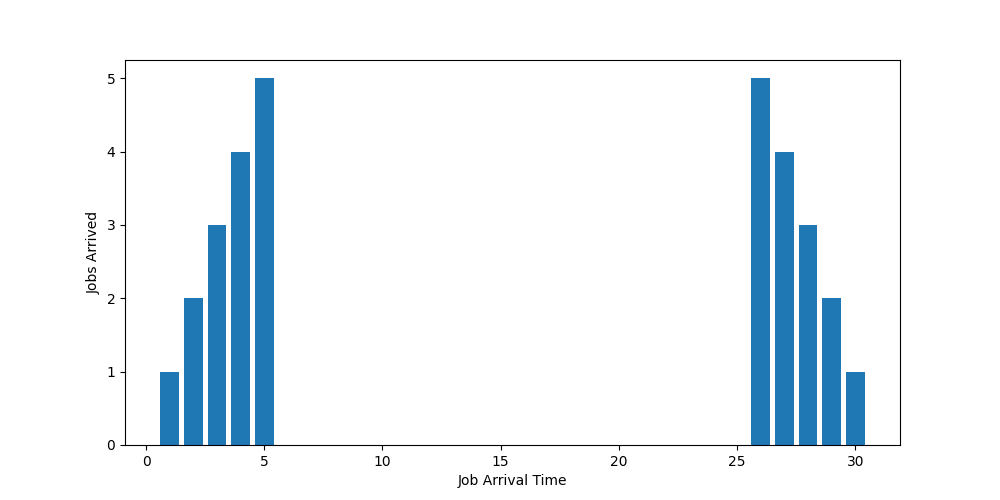

Data behind this chart, as committed beside it:
job_id, arrival_time, mi, allocated_cores
0, 1, 10, 1
1, 2, 10, 2
2, 3, 10, 3
3, 4, 10, 4
4, 5, 10, 5
5, 26, 10, 5
6, 27, 10, 4
7, 28, 10, 3
8, 29, 10, 2
9, 30, 10, 1
